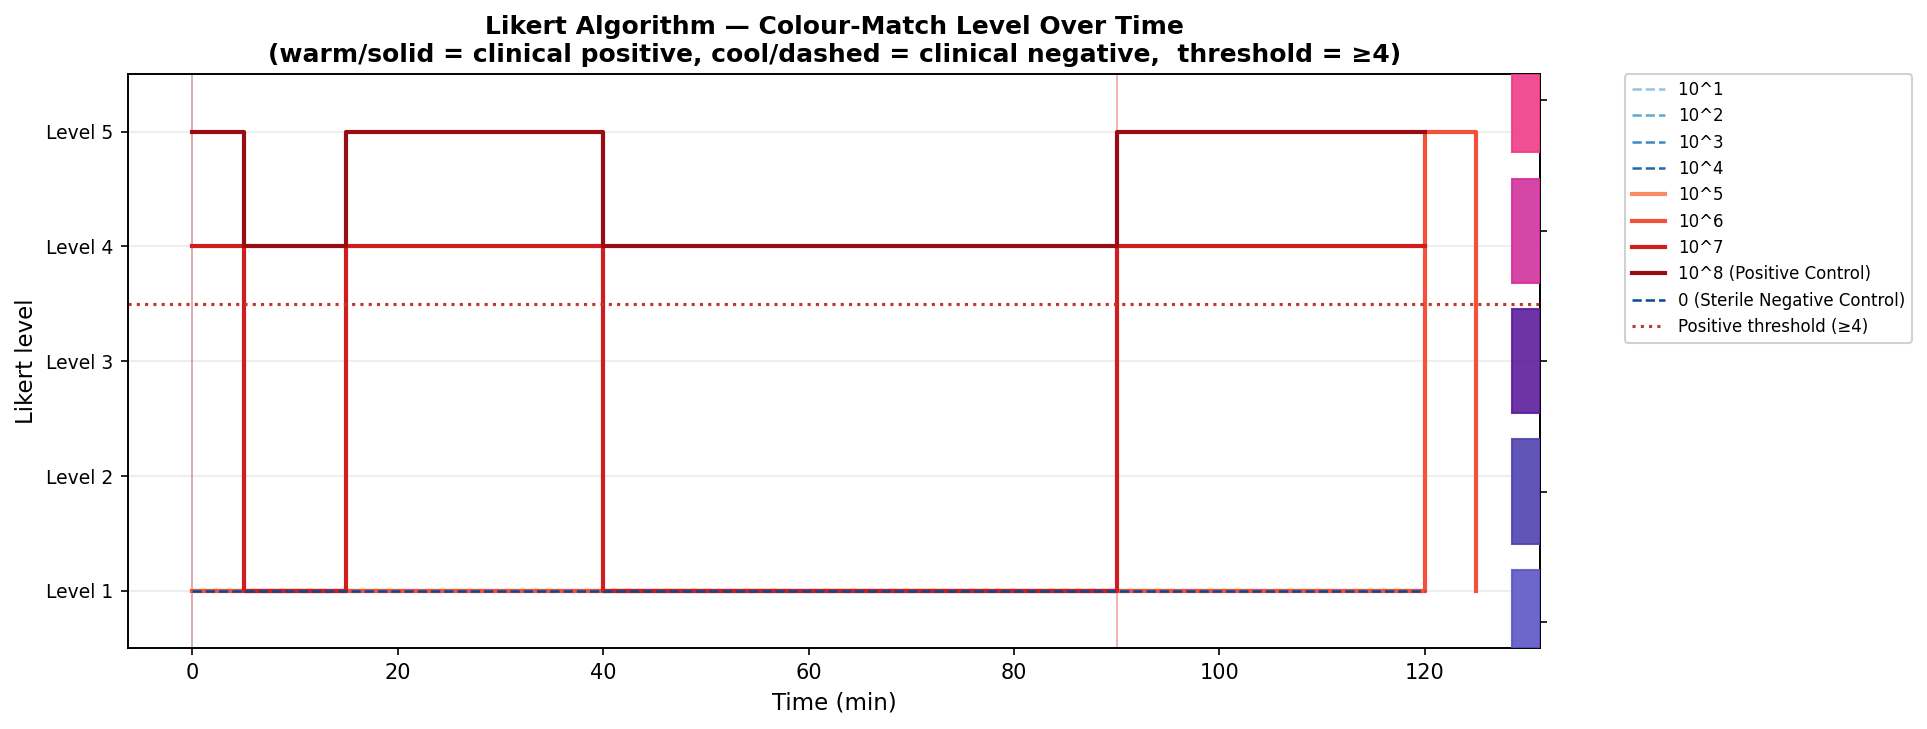

The data file committed next to this chart (first rows):
# LIKERT REFERENCE COLORS
level, label, R, G, B
1, No change (Negative), 94, 86, 198
2, Slight change (Likely negative), 80, 68, 175
3, Moderate change (Ambiguous), 92, 30, 154
4, Clear change (Likely positive), 210, 50, 158
5, Definite change (Positive), 240, 60, 135
# LIKERT SCORES — PER TIMEPOINT
group, concentration_cfu_ml, time_min, likert_score, match_distance_rgb, above_threshold
10^1, 10.0, 0, 1, 149.4, False
10^1, 10.0, 5, 1, 137.2, False
10^1, 10.0, 10, 1, 126, False
10^1, 10.0, 15, 1, 31.39, False
10^1, 10.0, 20, 1, 31.41, False
10^1, 10.0, 25, 1, 31.19, False
10^1, 10.0, 30, 1, 31.31, False
10^1, 10.0, 35, 1, 31.31, False
10^1, 10.0, 40, 1, 116.8, False
10^1, 10.0, 45, 1, 110.7, False
10^1, 10.0, 50, 1, 103.6, False
10^1, 10.0, 55, 1, 99.88, False
10^1, 10.0, 60, 1, 96.29, False
10^1, 10.0, 65, 1, 92.12, False
10^1, 10.0, 70, 1, 88.69, False
10^1, 10.0, 75, 1, 85.7, False
10^1, 10.0, 80, 1, 83.52, False
10^1, 10.0, 85, 1, 81.34, False
10^1, 10.0, 90, 1, 80.12, False
10^1, 10.0, 95, 1, 79.0, False
10^1, 10.0, 100, 1, 78.37, False
10^1, 10.0, 105, 1, 32.13, False
10^1, 10.0, 110, 1, 31.83, False
10^1, 10.0, 115, 1, 31.73, False
10^1, 10.0, 120, 1, 31.43, False
10^2, 100.0, 0, 1, 146.2, False
10^2, 100.0, 5, 1, 128.8, False
10^2, 100.0, 10, 1, 115.3, False
10^2, 100.0, 15, 1, 26.96, False
10^2, 100.0, 20, 1, 27.41, False
10^2, 100.0, 25, 1, 27.93, False
10^2, 100.0, 30, 1, 28.64, False
10^2, 100.0, 35, 1, 29.38, False
10^2, 100.0, 40, 1, 105.3, False
10^2, 100.0, 45, 1, 98.45, False
10^2, 100.0, 50, 1, 92.09, False
10^2, 100.0, 55, 1, 88.37, False
10^2, 100.0, 60, 1, 84.68, False
10^2, 100.0, 65, 1, 82.33, False
10^2, 100.0, 70, 1, 79.24, False
10^2, 100.0, 75, 1, 76.94, False
10^2, 100.0, 80, 1, 74.6, False
10^2, 100.0, 85, 1, 72.89, False
10^2, 100.0, 90, 1, 71.54, False
10^2, 100.0, 95, 1, 70.7, False
10^2, 100.0, 100, 1, 69.84, False
10^2, 100.0, 105, 1, 25.48, False
10^2, 100.0, 110, 1, 25.97, False
10^2, 100.0, 115, 1, 26.14, False
10^2, 100.0, 120, 1, 26.44, False
10^3, 1000, 0, 1, 172.7, False
10^3, 1000, 5, 1, 152.8, False
... 185 more rows
